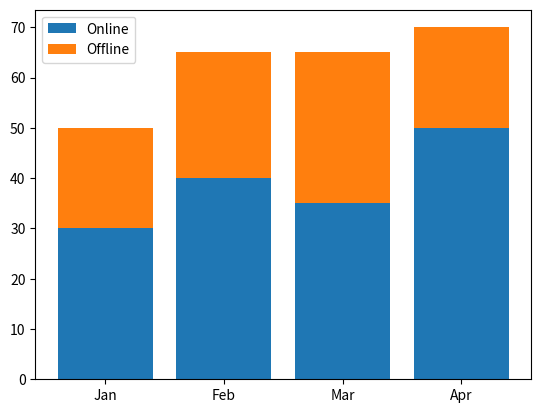

Here is the Python script that generated this plot:
'''
- Stacked bar chart - 
    A stacked bar chart is used when you want to show multiple datasets stacked on top of each other for each category. 
    Instead of side-by-side (like grouped bars), the values are combined vertically (or horizontally), 
    making it easy to see total values and the contribution of each group.

'''

import matplotlib.pyplot as plt

months = ["Jan","Feb","Mar","Apr"]

online = [30,40,35,50]
offline = [20,25,30,20]

plt.bar(months, online, label="Online")

plt.bar(months,offline, label="Offline",bottom=online)
#bottom=online
#The second bars start where the first bars end.

plt.legend()    
    
plt.show()
